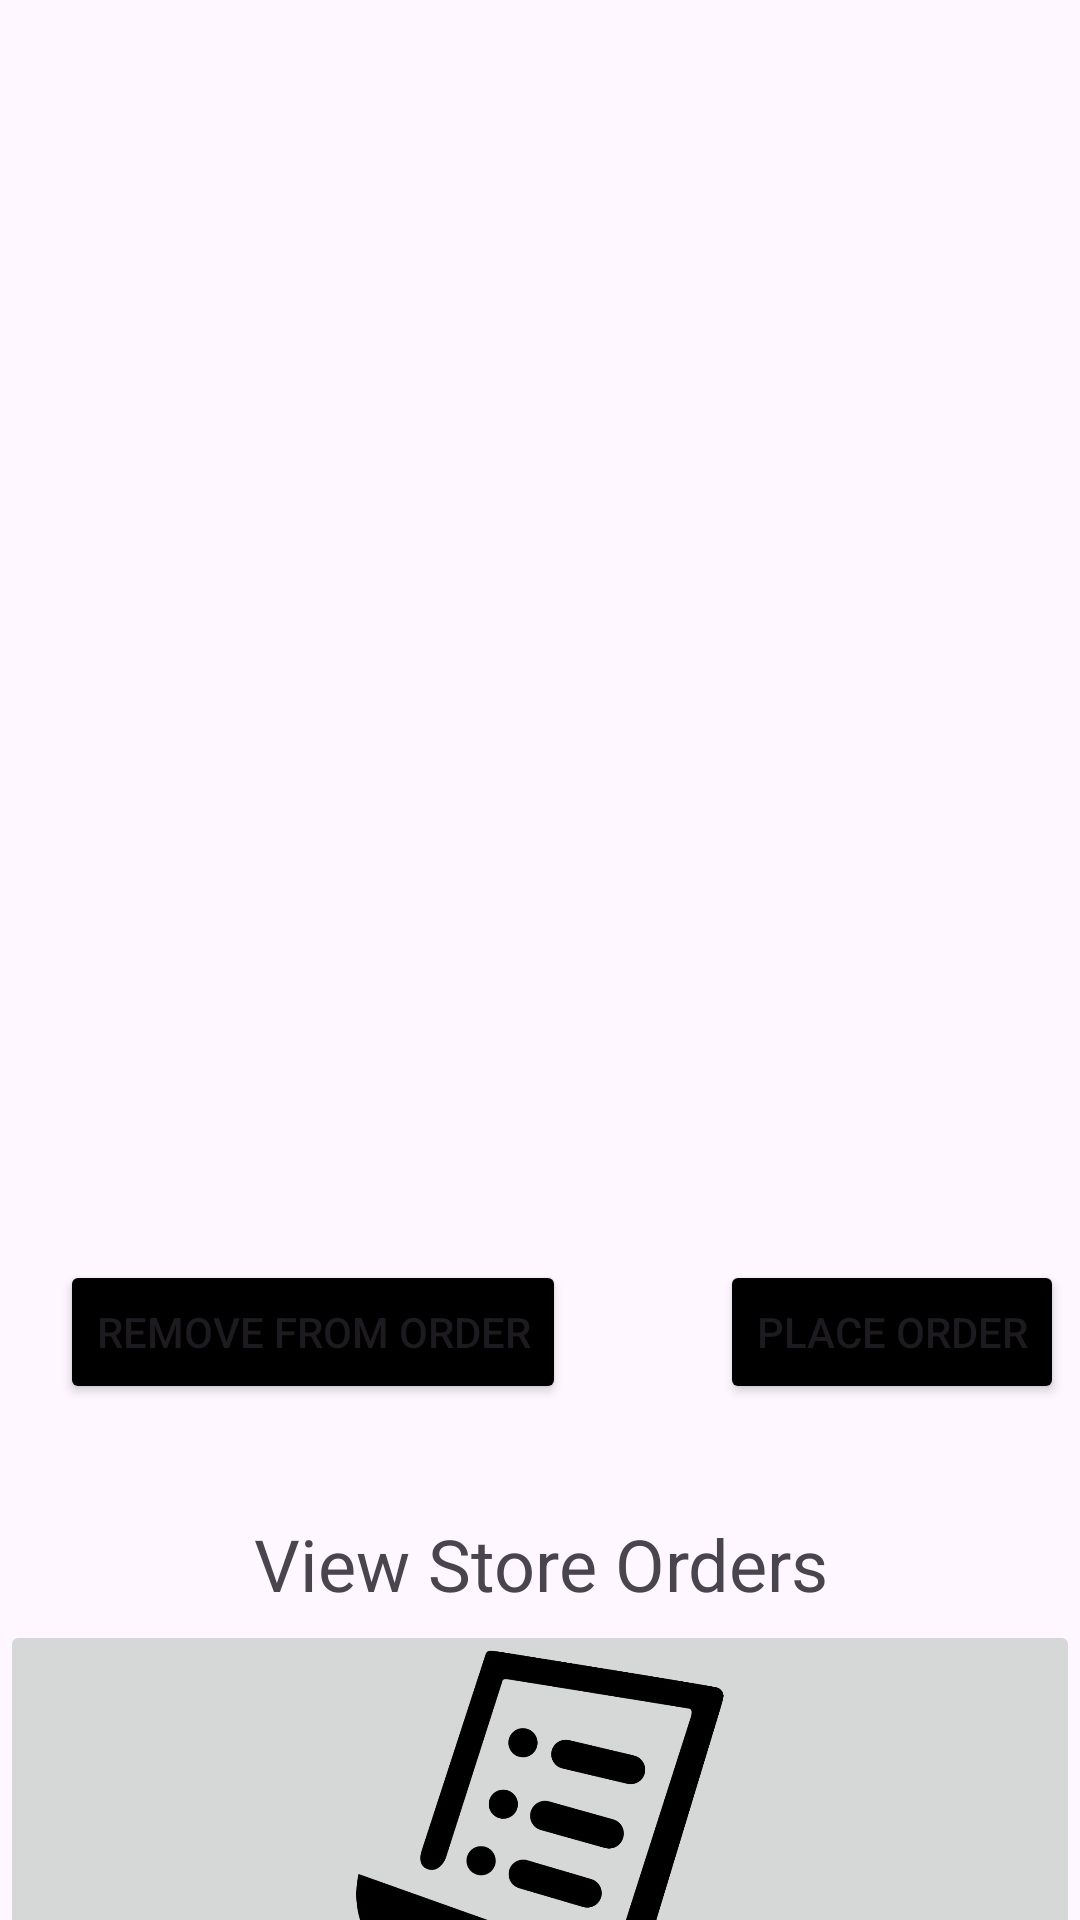

Produce the Android XML layout that renders to this screen, including the resource entries it uses.
<!-- AndroidManifest.xml: application theme Theme.RUCafe -->
<!-- res/layout/fragment_orders.xml -->
<?xml version="1.0" encoding="utf-8"?>
<FrameLayout xmlns:android="http://schemas.android.com/apk/res/android"
    xmlns:tools="http://schemas.android.com/tools"
    android:layout_width="match_parent"
    android:layout_height="match_parent"
    tools:context=".OrdersFragment">

    <ImageButton
        android:id="@+id/storeOrdersButton"
        android:layout_width="wrap_content"
        android:layout_height="144dp"
        android:layout_gravity="center_horizontal"
        android:layout_marginTop="540dp"
        android:scaleType="fitCenter"
        android:src="@drawable/orderimg" />

    <ListView
        android:id="@+id/currentOrderListView"
        android:layout_width="match_parent"
        android:layout_height="260dp"
        android:layout_marginLeft="20dp"
        android:layout_marginTop="55dp"
        android:layout_marginRight="20dp"
        android:choiceMode="singleChoice"
        android:listSelector="@android:color/darker_gray" />
        />

    <Button
        android:id="@+id/removeFromOrderButton"
        android:layout_width="wrap_content"
        android:layout_height="wrap_content"
        android:text="Remove From Order"
        android:backgroundTint="@color/black"
        android:layout_marginTop="420dp"
        android:layout_marginLeft="20dp"
        />

    <TextView
        android:layout_width="match_parent"
        android:layout_height="wrap_content"
        android:text="View Store Orders"
        android:textAlignment="center"
        android:textSize="24dp"
        android:layout_marginTop="505dp"
        />

    <Button
        android:id="@+id/placeOrderButton"
        android:layout_width="wrap_content"
        android:layout_height="wrap_content"
        android:backgroundTint="@color/black"
        android:layout_marginTop="420dp"
        android:layout_marginLeft="240dp"
        android:text="Place Order" />

    <TextView
        android:id="@+id/subtotalText"
        android:layout_width="wrap_content"
        android:layout_height="wrap_content"
        android:layout_marginLeft="20dp"
        android:layout_marginTop="330dp"
        android:textSize="18sp"
        android:textStyle="bold" />

    <TextView
        android:id="@+id/salesTaxText"
        android:layout_width="wrap_content"
        android:layout_height="wrap_content"
        android:layout_marginLeft="20dp"
        android:layout_marginTop="360dp"
        android:textSize="18sp"
        android:textStyle="bold" />

    <TextView
        android:id="@+id/totalForOrderText"
        android:layout_width="wrap_content"
        android:layout_height="wrap_content"
        android:layout_marginLeft="20dp"
        android:layout_marginTop="390dp"
        android:textSize="18sp"
        android:textStyle="bold" />

    <TextView
        android:id="@+id/orderSubtotalText"
        android:layout_width="wrap_content"
        android:layout_height="wrap_content"
        android:layout_marginTop="330dp"
        android:layout_marginLeft="120dp"
        android:textSize="18sp"
        />

    <TextView
        android:id="@+id/orderSalesTaxText"
        android:layout_width="wrap_content"
        android:layout_height="wrap_content"
        android:layout_marginTop="360dp"
        android:layout_marginLeft="120dp"
        android:textSize="18sp"
        />

    <TextView
        android:id="@+id/orderTotalText"
        android:layout_width="wrap_content"
        android:layout_height="wrap_content"
        android:layout_marginTop="390dp"
        android:layout_marginLeft="120dp"
        android:textSize="18sp"
        />

</FrameLayout>
<!-- resources referenced by this layout -->
<resources>
  <color name="black">#FF000000</color>
  <!-- drawable orderimg: png bitmap (drawable, 115459 bytes) -->
  <style name="Theme.RUCafe" parent="Base.Theme.RUCafe" />
  <style name="Base.Theme.RUCafe" parent="Theme.Material3.DayNight.NoActionBar">
          
          
      </style>
</resources>
